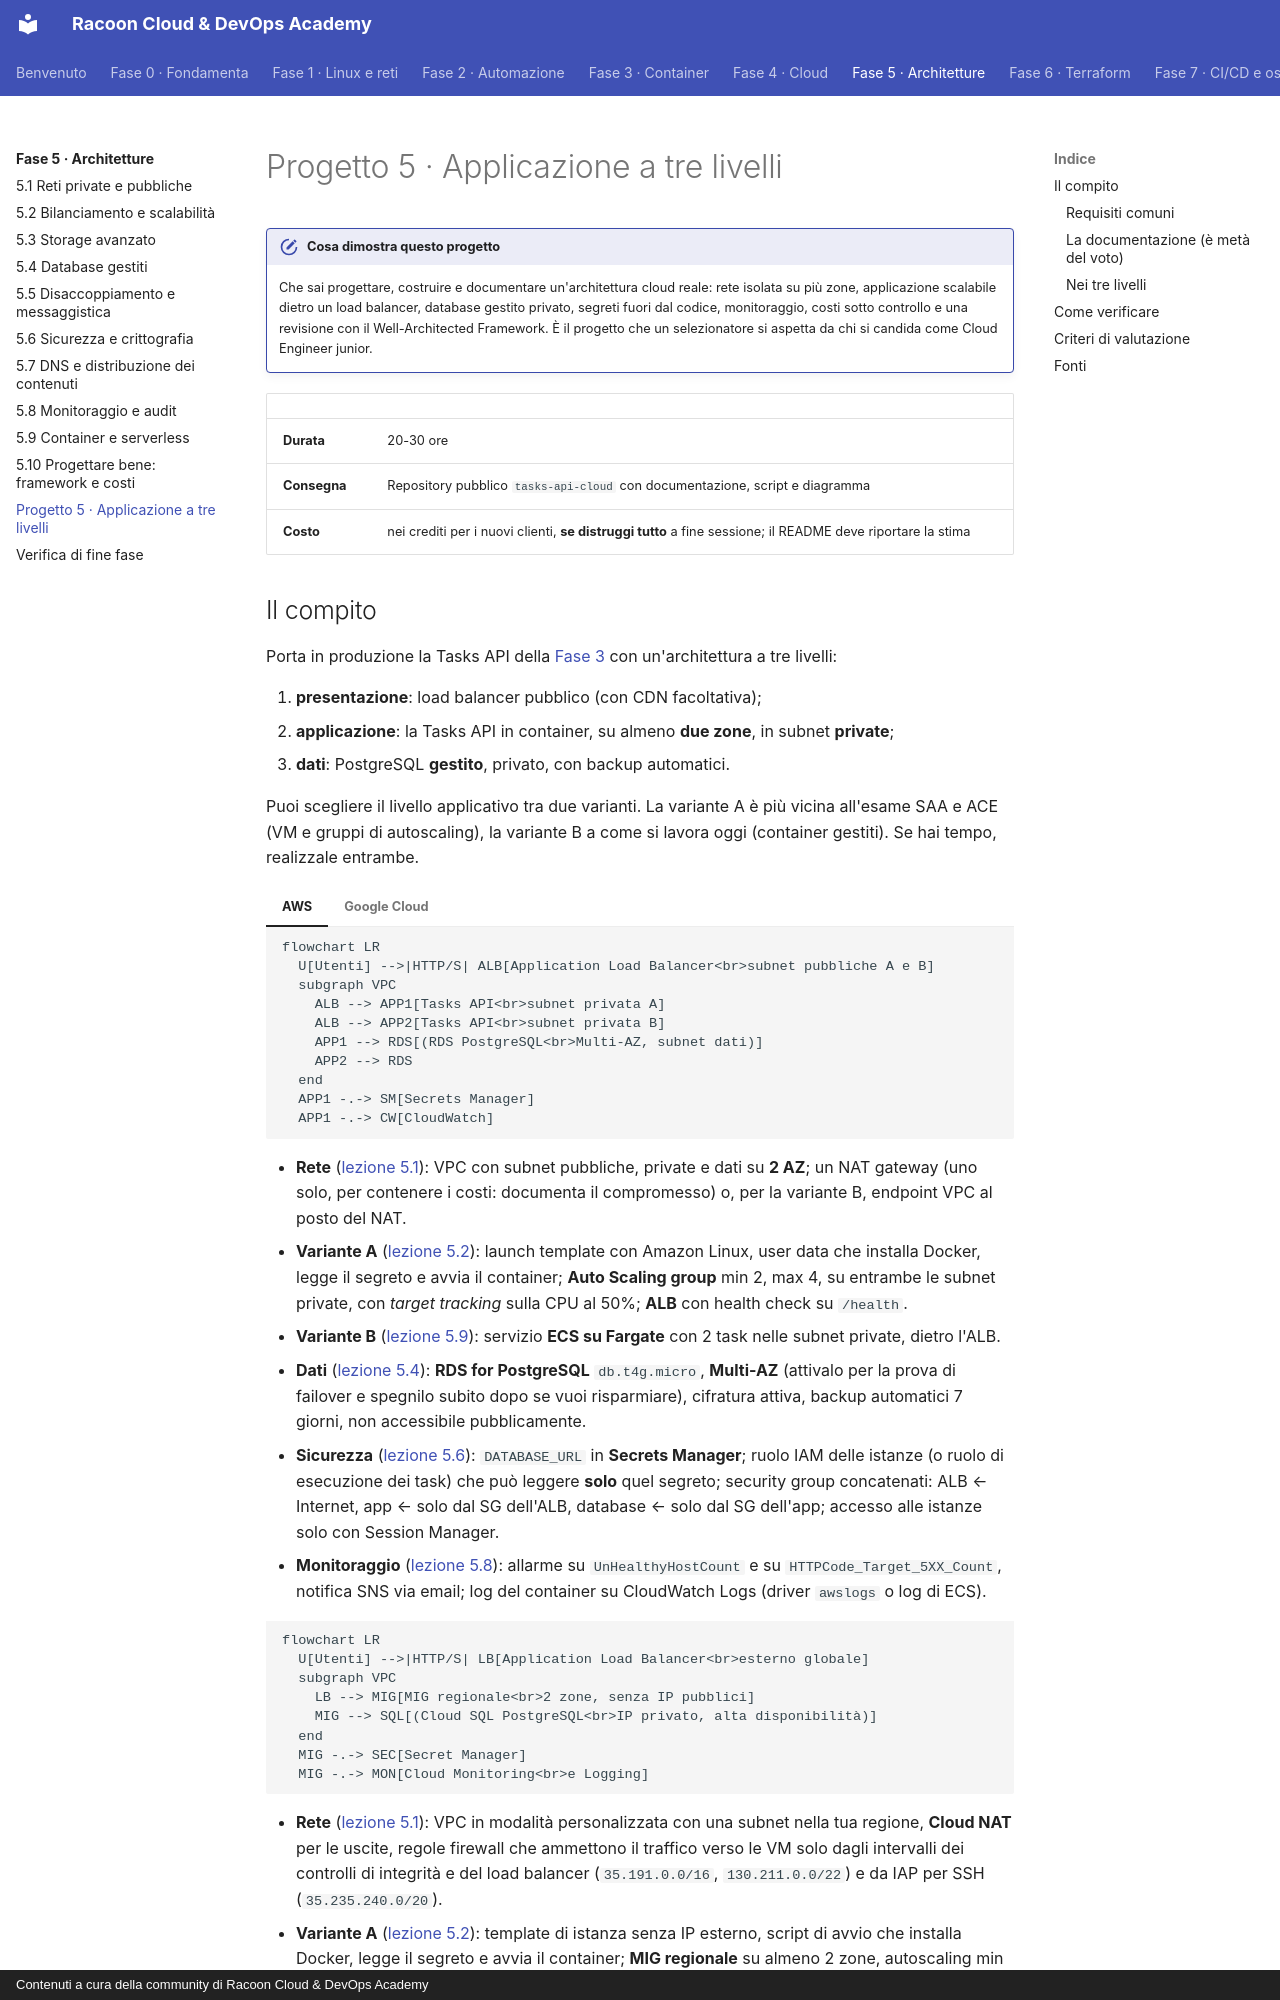

repository: imredracoon/racoon-cloud-devops-academy · page: fase-5/progetto/index.html · generator: mkdocs · copyright: Contenuti a cura della community di Racoon Cloud & DevOps Academy

# Progetto 5 · Applicazione a tre livelli

!!! obiettivi "Cosa dimostra questo progetto"
    Che sai progettare, costruire e documentare un'architettura cloud reale: rete isolata su più zone, applicazione
    scalabile dietro un load balancer, database gestito privato, segreti fuori dal codice, monitoraggio, costi sotto
    controllo e una revisione con il Well-Architected Framework. È il progetto che un selezionatore si aspetta da chi
    si candida come Cloud Engineer junior.

| | |
|---|---|
| **Durata** | 20-30 ore |
| **Consegna** | Repository pubblico `tasks-api-cloud` con documentazione, script e diagramma |
| **Costo** | nei crediti per i nuovi clienti, **se distruggi tutto** a fine sessione; il README deve riportare la stima |
